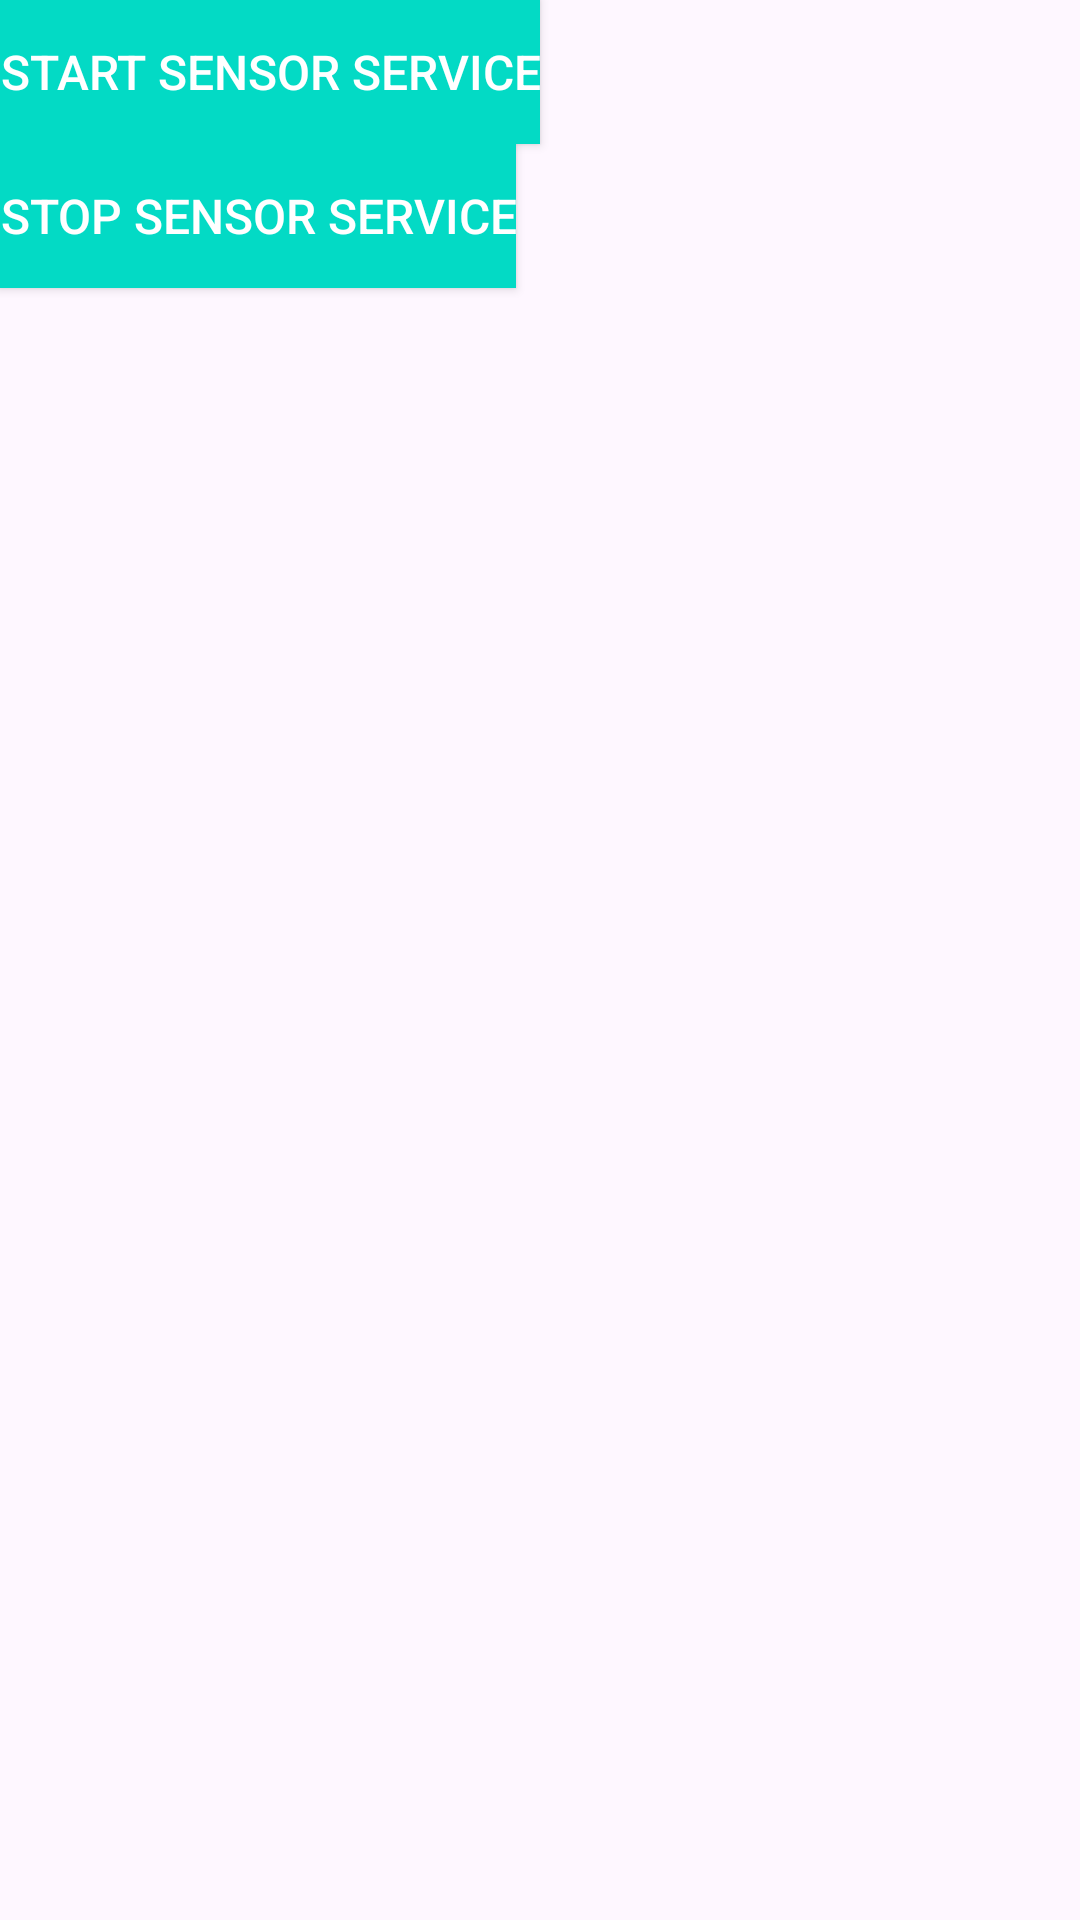

Android layout source for this screen:
<!-- AndroidManifest.xml: application theme Theme.ProjecctForAndroidLessons -->
<!-- res/layout/fragment_gyroscope.xml -->
<?xml version="1.0" encoding="utf-8"?>
<LinearLayout xmlns:android="http://schemas.android.com/apk/res/android"
    xmlns:tools="http://schemas.android.com/tools"
    android:layout_width="match_parent"
    android:layout_height="match_parent"
    android:orientation="vertical"
    tools:context=".GyroscopeFragment">

    <Button
        android:id="@+id/startServiceButton"
        android:layout_width="wrap_content"
        android:layout_height="wrap_content"
        android:text="Start Sensor Service"/>

    <Button
        android:id="@+id/stopServiceButton"
        android:layout_width="wrap_content"
        android:layout_height="wrap_content"
        android:text="Stop Sensor Service"
        />



</LinearLayout>
<!-- resources referenced by this layout -->
<resources>
  <style name="Theme.ProjecctForAndroidLessons" parent="LightTheme" />
  <style name="LightTheme" parent="Theme.Material3.DayNight.NoActionBar">
          
          <item name="colorPrimary">#FF4081</item>
          <item name="colorPrimaryDark">#F50057</item>
          <item name="colorAccent">#FF4081</item>
  
          
          <item name="android:textColorPrimary">#212121</item>
          <item name="android:textSize">16sp</item>
  
          
          <item name="buttonStyle">@style/CustomButton</item>
      </style>
  <style name="CustomButton" parent="Widget.AppCompat.Button">
          <item name="android:background">@color/buttonBackgroundLight</item>
          <item name="android:textColor">@color/buttonTextColorLight</item>
      </style>
  <color name="buttonBackgroundLight">#03DAC5</color>
  <color name="buttonTextColorLight">#FFFFFF</color>
</resources>
